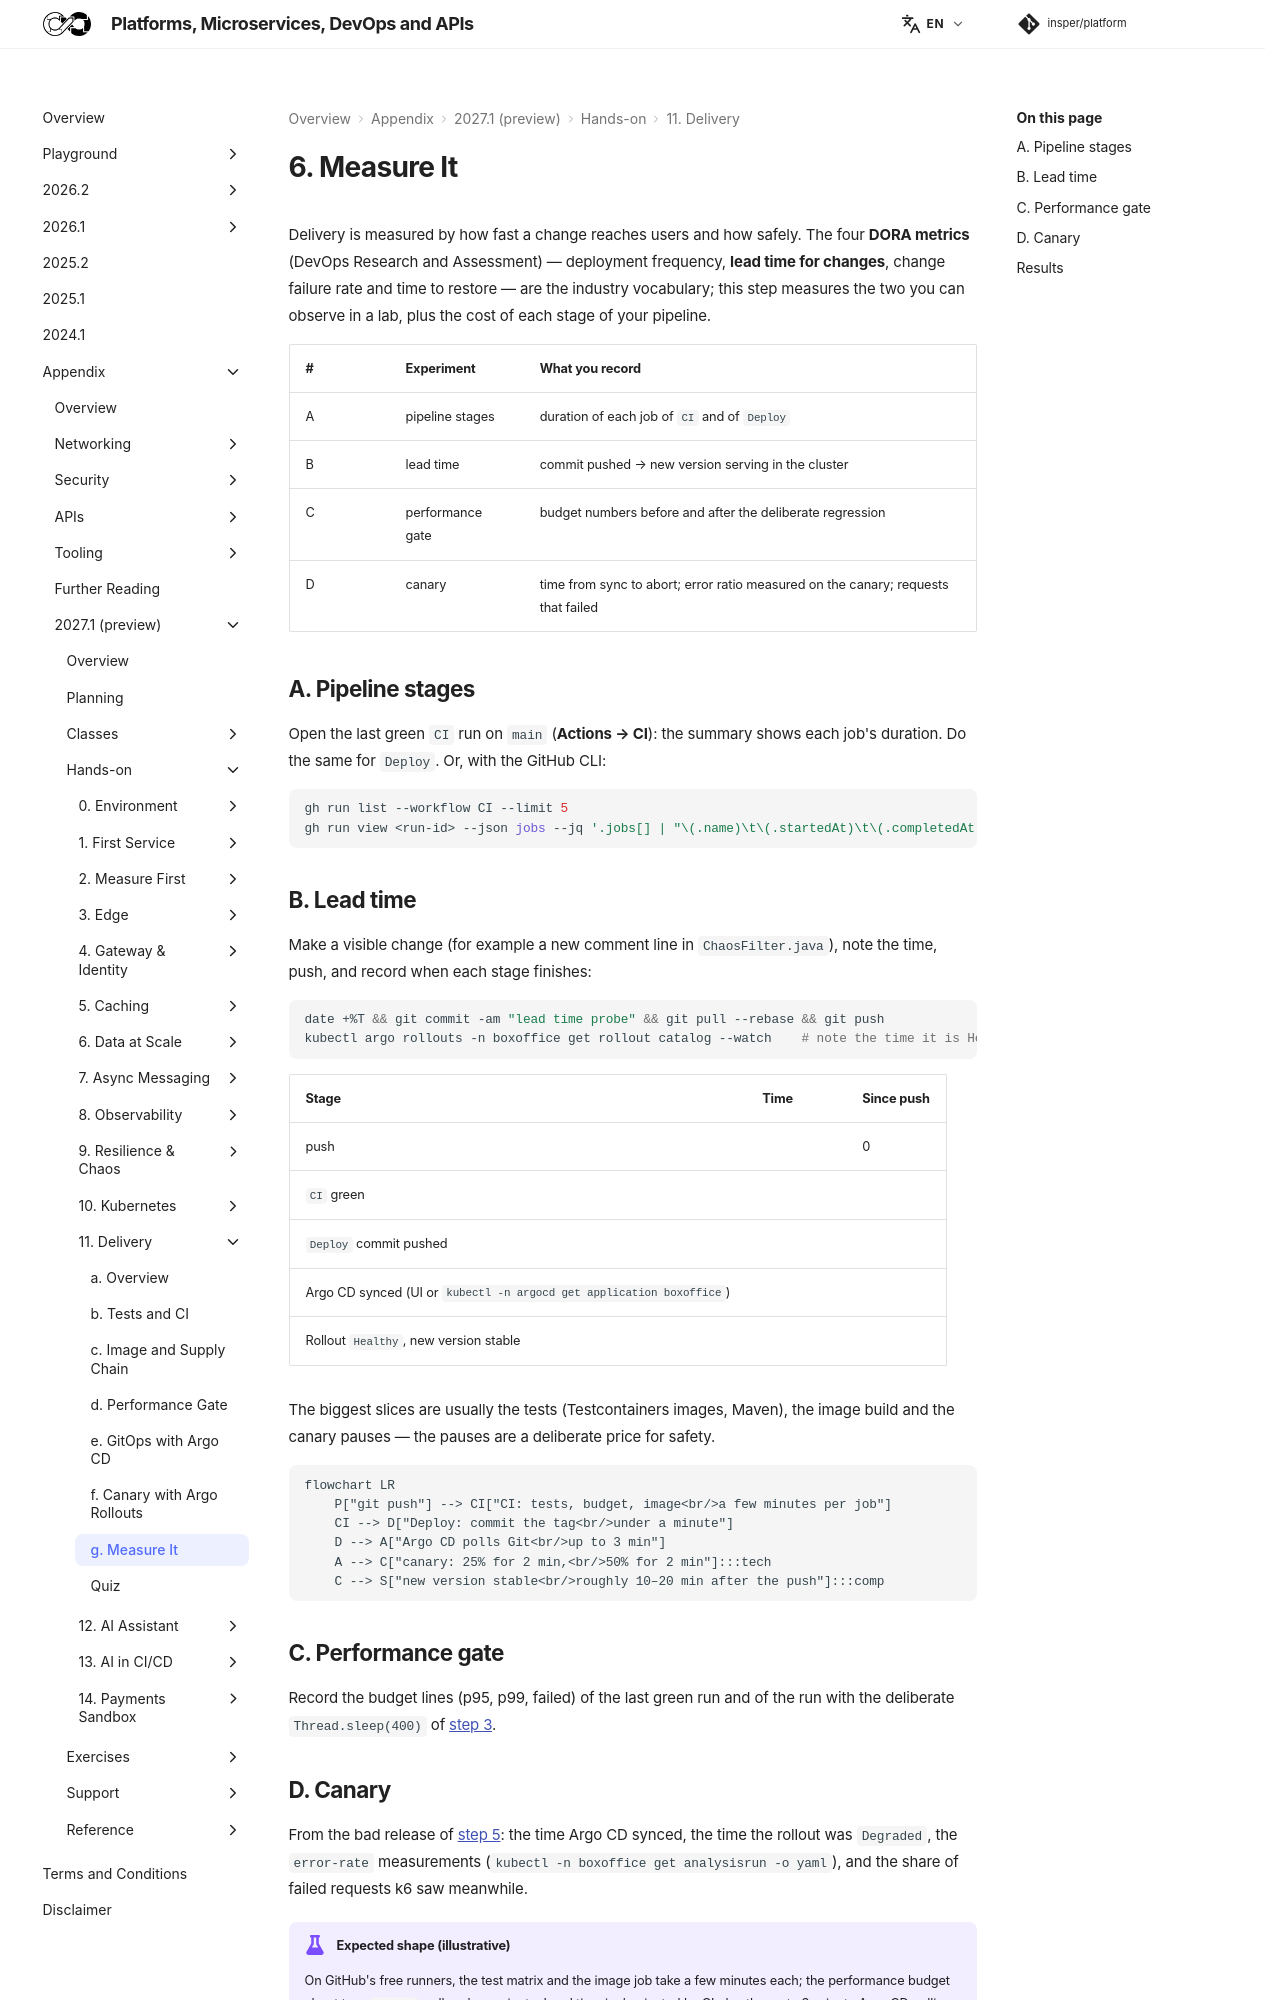

repository: Insper/platform · page: 2027.1/hands-on/11/measure/index.html · generator: mkdocs

# 6. Measure It

Delivery is measured by how fast a change reaches users and how safely. The four **DORA metrics** (DevOps Research and Assessment) —
deployment frequency, **lead time for changes**, change failure rate and time to restore — are the
industry vocabulary; this step measures the two you can observe in a lab, plus the cost of each
stage of your pipeline.

| # | Experiment | What you record |
|---|---|---|
| A | pipeline stages | duration of each job of `CI` and of `Deploy` |
| B | lead time | commit pushed → new version serving in the cluster |
| C | performance gate | budget numbers before and after the deliberate regression |
| D | canary | time from sync to abort; error ratio measured on the canary; requests that failed |

## A. Pipeline stages

Open the last green `CI` run on `main` (**Actions → CI**): the summary shows each job's duration.
Do the same for `Deploy`. Or, with the GitHub CLI:

``` shell
gh run list --workflow CI --limit 5
gh run view <run-id> --json jobs --jq '.jobs[] | "\(.name)\t\(.startedAt)\t\(.completedAt)"'
```

## B. Lead time

Make a visible change (for example a new comment line in `ChaosFilter.java`), note the time, push,
and record when each stage finishes:

``` shell
date +%T && git commit -am "lead time probe" && git pull --rebase && git push
kubectl argo rollouts -n boxoffice get rollout catalog --watch    # note the time it is Healthy again
```

| Stage | Time | Since push |
|---|---|---|
| push | | 0 |
| `CI` green | | |
| `Deploy` commit pushed | | |
| Argo CD synced (UI or `kubectl -n argocd get application boxoffice`) | | |
| Rollout `Healthy`, new version stable | | |

The biggest slices are usually the tests (Testcontainers images, Maven), the image build and the
canary pauses — the pauses are a deliberate price for safety.

``` diagram-sim
flowchart LR
    P["git push"] --> CI["CI: tests, budget, image<br/>a few minutes per job"]
    CI --> D["Deploy: commit the tag<br/>under a minute"]
    D --> A["Argo CD polls Git<br/>up to 3 min"]
    A --> C["canary: 25% for 2 min,<br/>50% for 2 min"]:::tech
    C --> S["new version stable<br/>roughly 10–20 min after the push"]:::comp
```

## C. Performance gate

Record the budget lines (p95, p99, failed) of the last green run and of the run with the deliberate
`Thread.sleep(400)` of [step 3](../performance-gate/index.md).
